Run: headless pygame with SDL's dummy video driver; simulated clock (each Clock.tick advances the game by its frame time, no real sleeping); random seed 0; keys injected as events and as key.get_pressed() state; no mouse input.
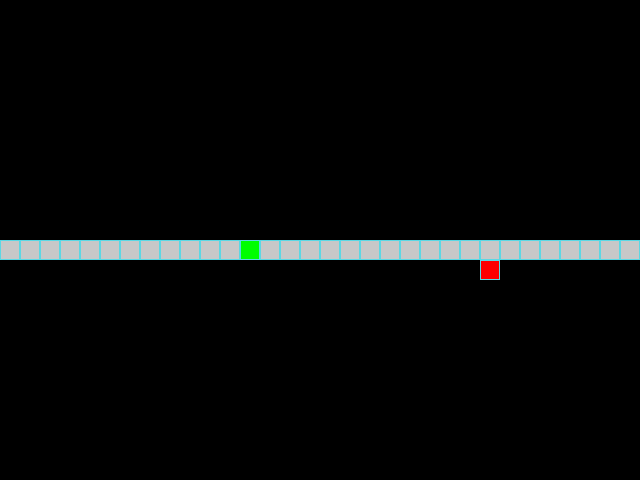
Frame 1 of 4 · flips 1–60 · no input
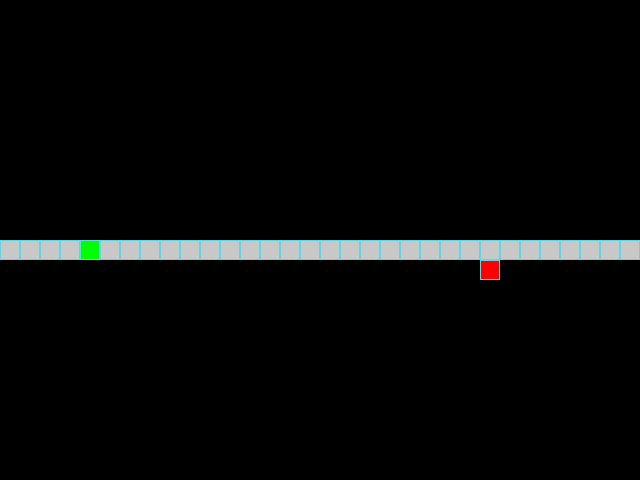
Frame 2 of 4 · flips 61–180 · tapped SPACE, RETURN · held RIGHT (→), D
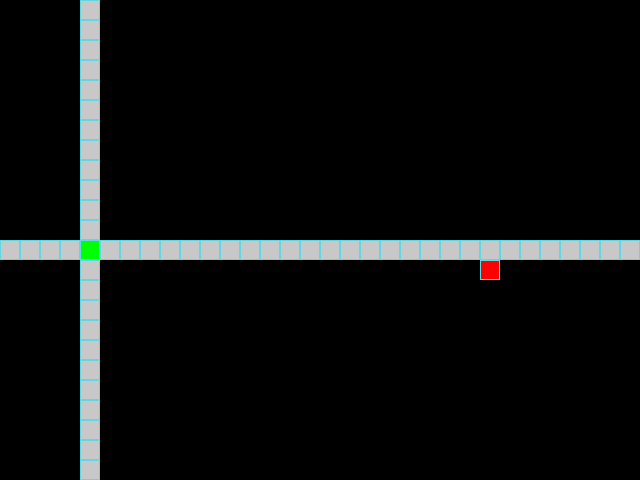
Frame 3 of 4 · flips 181–300 · held DOWN (↓), S
Frame 4 of 4 · flips 301–420 · held LEFT (←), A, UP (↑), W · screen unchanged from frame 3, image omitted

The pygame program that drew these frames:

from random import randint
import pygame as pg

# Константы размеров окна и сетки
SCREEN_WIDTH, SCREEN_HEIGHT = 640, 480
GRID_SIZE = 20
GRID_WIDTH = SCREEN_WIDTH // GRID_SIZE
GRID_HEIGHT = SCREEN_HEIGHT // GRID_SIZE

# Направления движения
UP = (0, -1)
DOWN = (0, 1)
LEFT = (-1, 0)
RIGHT = (1, 0)

# Цвета
BOARD_BACKGROUND_COLOR = (200, 200, 200)  # Светло-серый фон
BORDER_COLOR = (93, 216, 228)
APPLE_COLOR = (255, 0, 0)
SNAKE_COLOR = (0, 255, 0)

# Скорость змейки
SPEED = 20

# Настройка окна
screen = pg.display.set_mode((SCREEN_WIDTH, SCREEN_HEIGHT), 0, 32)
pg.display.set_caption('Змейка - Нажмите ESC для выхода')

# Настройка времени
clock = pg.time.Clock()

# Словарь для обработки направления
DIRECTION_MAP = {
    (LEFT, pg.K_UP): UP,
    (LEFT, pg.K_DOWN): DOWN,
    (RIGHT, pg.K_UP): UP,
    (RIGHT, pg.K_DOWN): DOWN,
    (UP, pg.K_LEFT): LEFT,
    (UP, pg.K_RIGHT): RIGHT,
    (DOWN, pg.K_LEFT): LEFT,
    (DOWN, pg.K_RIGHT): RIGHT,
}


class GameObject:
    """Базовый класс для игровых объектов, таких как змейка и яблоко."""

    def __init__(self, body_color=(0, 0, 0)):
        self.body_color = body_color
        self.position = (0, 0)

    def draw_cell(self, position, color=None):
        """Отрисовывает одну ячейку с заданной позицией
        и опциональным цветом.
        """
        rect = pg.Rect(position, (GRID_SIZE, GRID_SIZE))
        pg.draw.rect(screen, color or self.body_color, rect)
        pg.draw.rect(screen, BORDER_COLOR, rect, 1)

    def draw(self):
        """Метод для переопределения в подклассах."""
        pass


class Apple(GameObject):
    """Класс для яблока, которое собирает змейка."""

    def __init__(self, occupied_positions=None):
        super().__init__(APPLE_COLOR)
        self.randomize_position(occupied_positions or [])

    def randomize_position(self, occupied_positions):
        """Устанавливает случайную позицию яблока, избегая занятых ячеек."""
        while True:
            self.position = (
                randint(0, GRID_WIDTH - 1) * GRID_SIZE,
                randint(0, GRID_HEIGHT - 1) * GRID_SIZE
            )
            if self.position not in occupied_positions:
                break

    def draw(self):
        """Отрисовывает яблоко."""
        self.draw_cell(self.position)


class Snake(GameObject):
    """Класс для змейки, движущейся по игровому полю."""

    def __init__(self, body_color=SNAKE_COLOR):
        super().__init__(body_color)
        self.reset()

    def reset(self):
        """Сбрасывает змейку в начальное состояние."""
        self.positions = [(GRID_WIDTH // 2 * GRID_SIZE,
                           GRID_HEIGHT // 2 * GRID_SIZE)]
        self.direction = RIGHT
        self.last = None

    def get_head_position(self):
        """Возвращает позицию головы змейки."""
        return self.positions[0]

    def update_direction(self, new_direction):
        """Обновляет направление змейки, если оно допустимо."""
        if (
            new_direction
            and new_direction != (-self.direction[0], -self.direction[1])
        ):
            self.direction = new_direction

    def move(self):
        """Перемещает змейку в текущем направлении."""
        head_x, head_y = self.get_head_position()
        dir_x, dir_y = self.direction
        new_head = ((head_x + dir_x * GRID_SIZE) % SCREEN_WIDTH,
                    (head_y + dir_y * GRID_SIZE) % SCREEN_HEIGHT)
        self.positions.insert(0, new_head)
        self.last = self.positions.pop()

    def draw(self):
        """Отрисовывает голову змейки и стирает хвост при необходимости."""
        self.draw_cell(self.positions[0])
        if self.last:
            self.draw_cell(self.last, BOARD_BACKGROUND_COLOR)


def handle_keys(snake):
    """Обрабатывает нажатия клавиш для управления змейкой."""
    for event in pg.event.get():
        if (
            event.type == pg.QUIT
            or (event.type == pg.KEYDOWN and event.key == pg.K_ESCAPE)
        ):
            pg.quit()
            raise SystemExit
        if event.type == pg.KEYDOWN:
            new_direction = DIRECTION_MAP.get(
                (snake.direction, event.key), snake.direction)
            snake.update_direction(new_direction)


def main():
    """Основная функция для запуска игры 'Змейка'."""
    snake = Snake()
    apple = Apple(snake.positions)

    while True:
        clock.tick(SPEED)
        handle_keys(snake)
        snake.move()

        # Проверка столкновения с собой
        if snake.get_head_position() in snake.positions[1:]:
            screen.fill(BOARD_BACKGROUND_COLOR)
            snake.reset()
            apple.randomize_position(snake.positions)

        # Проверка столкновения с яблоком
        if snake.get_head_position() == apple.position:
            snake.positions.append(snake.last)
            apple.randomize_position(snake.positions)

        apple.draw()
        snake.draw()
        pg.display.update()


if __name__ == '__main__':
    main()
